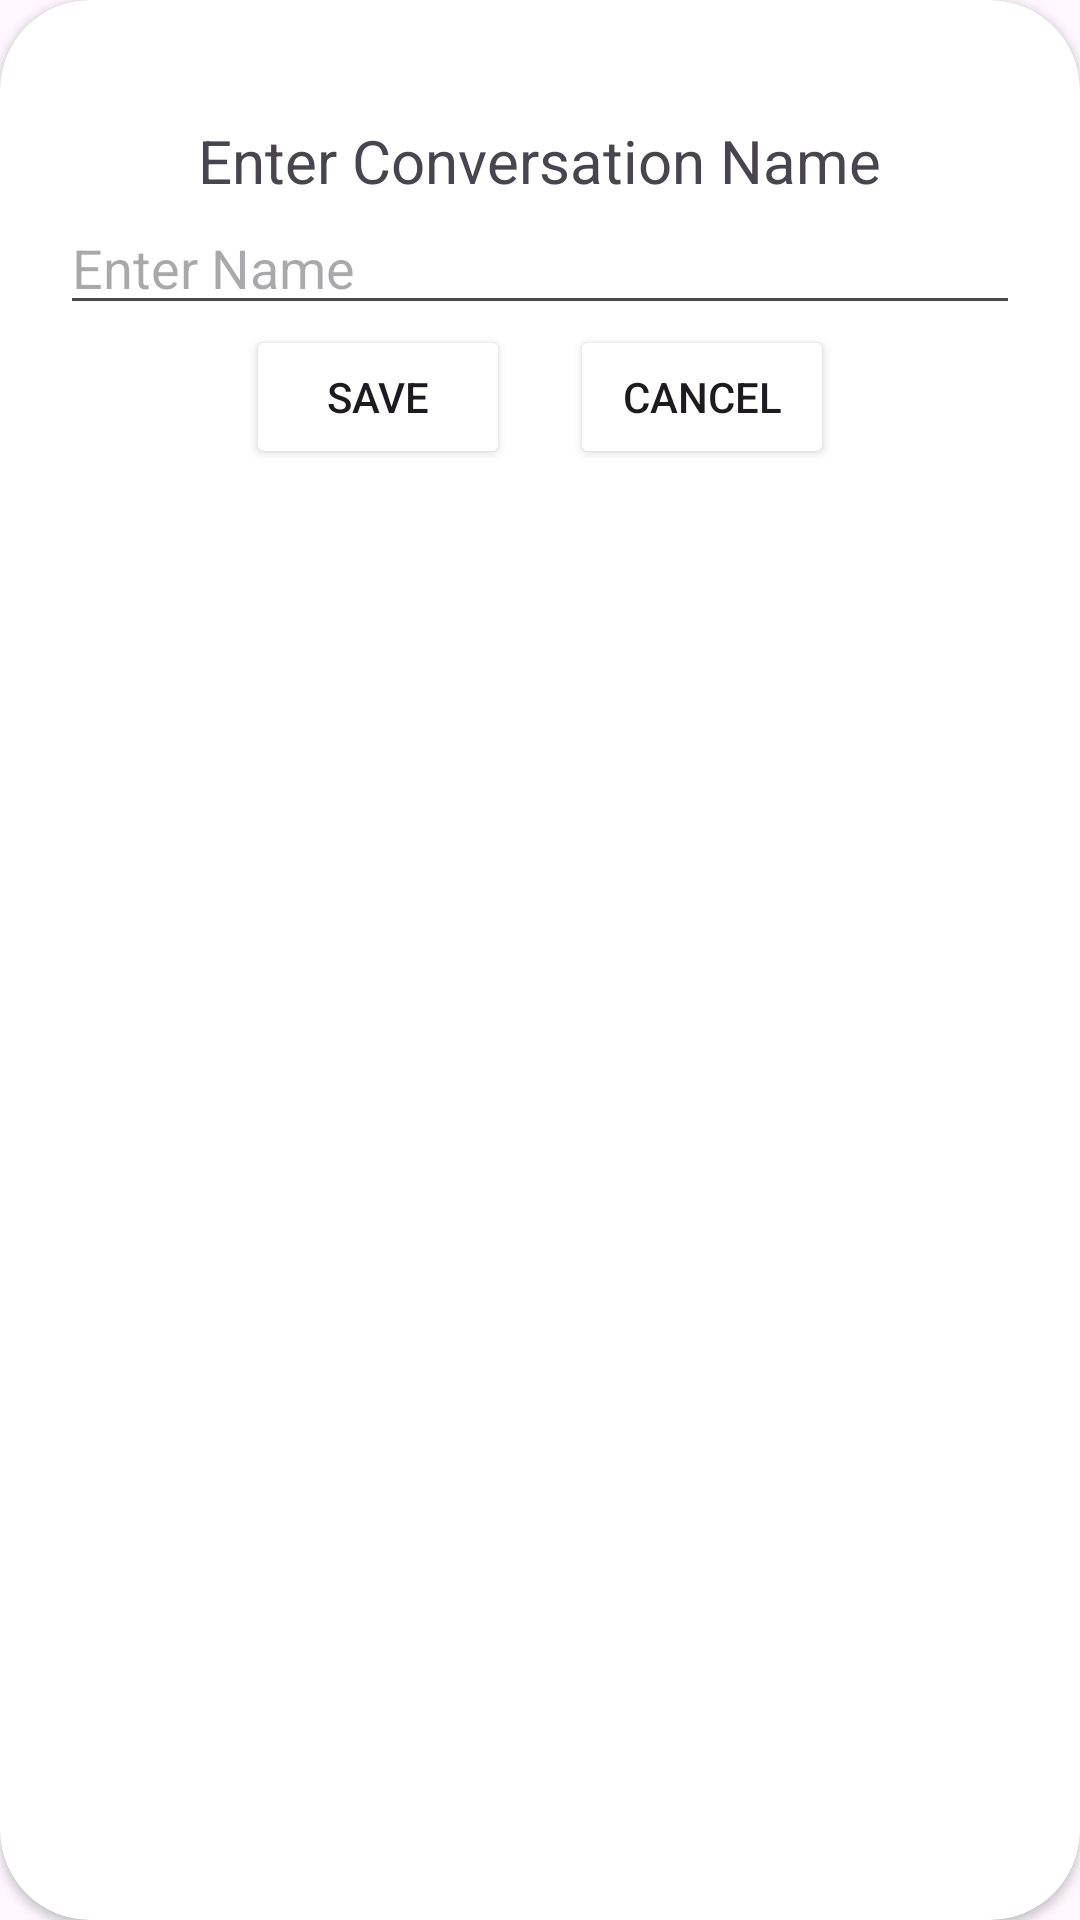

Produce the Android XML layout that renders to this screen, including the resource entries it uses.
<!-- AndroidManifest.xml: application theme Theme.AAD_Project -->
<!-- res/layout/name_dialog.xml -->
<?xml version="1.0" encoding="utf-8"?>
<androidx.cardview.widget.CardView xmlns:android="http://schemas.android.com/apk/res/android"
    xmlns:tools="http://schemas.android.com/tools"
    android:layout_width="match_parent"
    android:layout_height="wrap_content"
    xmlns:app="http://schemas.android.com/apk/res-auto"
    android:elevation="30dp"
    android:layout_marginHorizontal="20dp"
    app:cardCornerRadius="30dp">

    <LinearLayout
        android:layout_width="match_parent"
        android:layout_height="wrap_content"
        android:orientation="vertical"
        android:gravity="center_horizontal"
        android:padding="20dp">
        <Space
            android:layout_width="match_parent"
            android:layout_height="20dp"/>
        <TextView
            android:layout_width="wrap_content"
            android:layout_height="wrap_content"
            android:text="Enter Conversation Name"
            android:textSize="20sp"
            android:textColor="@color/blued"
            />

        <EditText
            android:id="@+id/enter_name"
            android:layout_width="match_parent"
            android:layout_height="wrap_content"
            android:autofillHints="name"
            android:backgroundTint="@color/blued"
            android:foregroundTint="@color/blued"
            android:hint="Enter Name"
            android:imeOptions="actionDone"
            android:inputType="text|textPersonName" />
        <LinearLayout
            android:layout_width="wrap_content"
            android:layout_height="wrap_content"
            android:orientation="horizontal">

            <Button
            android:id="@+id/savename"
            android:layout_width="wrap_content"
            android:layout_height="wrap_content"
            android:text="save"
            android:backgroundTint="@color/blued"/>
            <Space
                android:layout_width="20dp"
                android:layout_height="wrap_content"
                />
            <Button
                android:layout_width="wrap_content"
                android:layout_height="wrap_content"
                android:id="@+id/cancel"
                android:backgroundTint="@color/blued"
                android:text="cancel" />

        </LinearLayout>
        <Space
            android:layout_width="match_parent"
            android:layout_height="20dp"/>

    </LinearLayout>
</androidx.cardview.widget.CardView>
<!-- resources referenced by this layout -->
<resources>
  <style name="Theme.AAD_Project" parent="Base.Theme.AAD_Project" />
  <style name="Base.Theme.AAD_Project" parent="Theme.Material3.DayNight">
          
          
      </style>
</resources>
